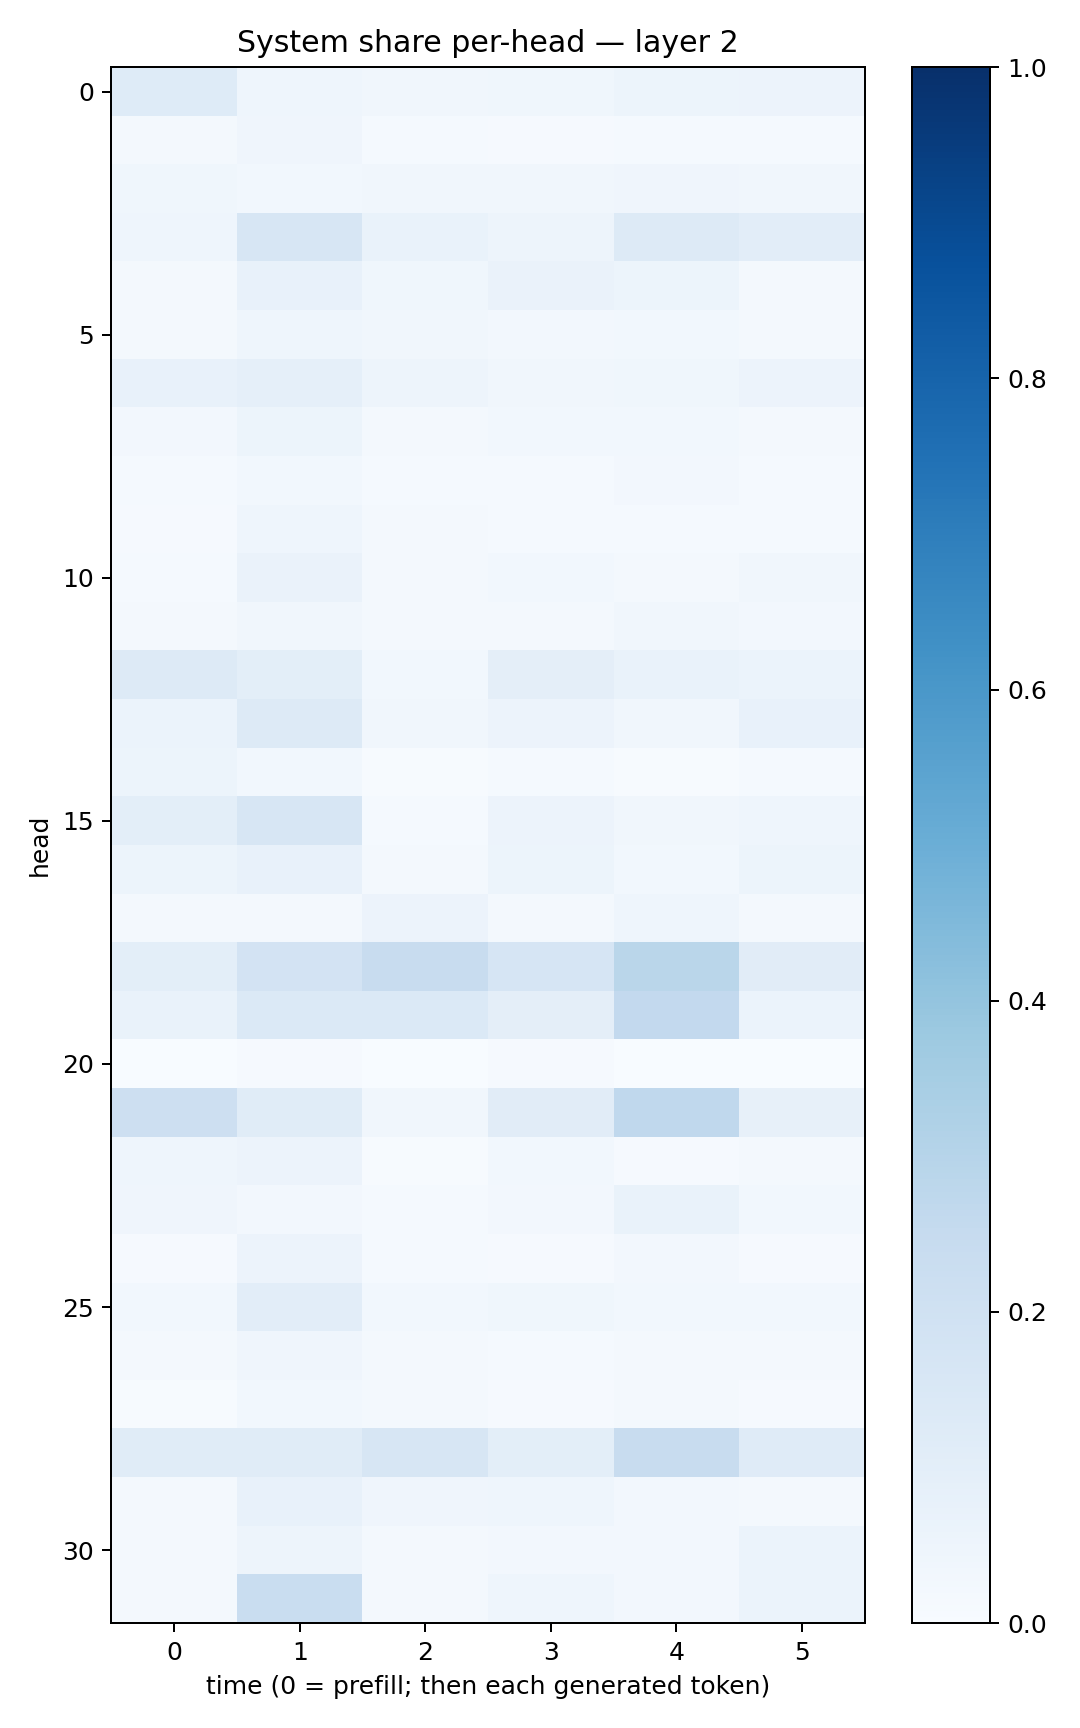

The data file committed next to this chart (first rows):
0.12295906, 0.04667495, 0.03356706, 0.037753604, 0.054143347, 0.0573479
0.01717, 0.04217, 0.01356, 0.01001, 0.01324, 0.0118
0.03892, 0.03058, 0.03473, 0.03515, 0.04032, 0.03168
0.04326, 0.1612, 0.06831, 0.04996, 0.1278, 0.1028
0.01677, 0.07205, 0.03779, 0.06459, 0.05192, 0.02277
0.02006, 0.04526, 0.03127, 0.02596, 0.02892, 0.01914
0.07442, 0.08788, 0.04776, 0.03429, 0.03874, 0.0582
0.0254, 0.05425, 0.02341, 0.02782, 0.02754, 0.01914
0.01222, 0.02757, 0.01426, 0.01239, 0.02732, 0.01333
0.008765, 0.04518, 0.01588, 0.01466, 0.0124, 0.01282
0.01257, 0.06331, 0.0174, 0.02754, 0.01884, 0.0313
0.01836, 0.03328, 0.0228, 0.01609, 0.03191, 0.02689
0.1307, 0.09944, 0.03109, 0.09553, 0.06648, 0.06208
0.05908, 0.1328, 0.03286, 0.05738, 0.03275, 0.07089
0.05384, 0.03077, 0.007806, 0.0125, 0.005508, 0.01456
0.09902, 0.1601, 0.01416, 0.05618, 0.03403, 0.04579
0.05094, 0.07685, 0.01801, 0.05271, 0.02737, 0.05149
0.02214, 0.01684, 0.05633, 0.01918, 0.04579, 0.0163
0.09832, 0.183, 0.2417, 0.1655, 0.2856, 0.1106
0.06736, 0.1402, 0.1395, 0.0964, 0.2579, 0.05879
0.00356, 0.008552, 0.001622, 0.00998, 0.001111, 0.001921
0.2146, 0.1167, 0.03309, 0.1122, 0.2692, 0.08118
0.04545, 0.05715, 0.004891, 0.02783, 0.0111, 0.01599
0.04062, 0.02425, 0.01482, 0.02571, 0.06776, 0.02761
0.01117, 0.05566, 0.01457, 0.01082, 0.02456, 0.008428
0.02996, 0.103, 0.02885, 0.03704, 0.02779, 0.03029
0.01801, 0.04167, 0.01599, 0.01491, 0.01762, 0.01645
0.007455, 0.03058, 0.01783, 0.00832, 0.01986, 0.01045
0.1161, 0.1162, 0.1624, 0.098, 0.2422, 0.118
0.02039, 0.07614, 0.04154, 0.04462, 0.02618, 0.02242
0.01906, 0.05028, 0.02093, 0.02579, 0.02498, 0.06048
0.02305, 0.2311, 0.01859, 0.04584, 0.02729, 0.06106
